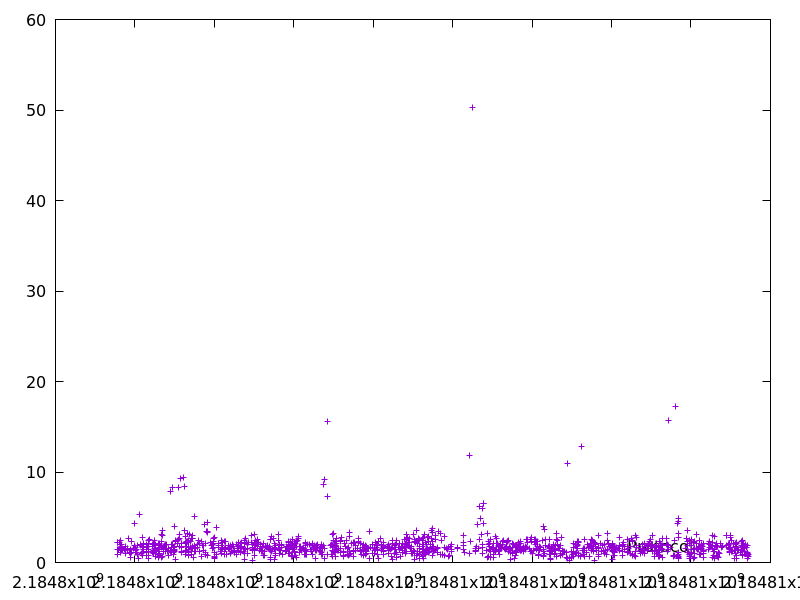

The data file committed next to this chart (first rows):
2184797554.261538, 1.4115090000000001
2184797557, 2.21
2184797557, 0.8907
2184797573, 2.179
2184797596, 1.396
2184797610, 2.212
2184797627, 1.315
2184797628, 1.579
2184797630, 1.952
2184797632, 1.14
2184797633, 1.48
2184797648, 2.464
2184797650, 1.632
2184797651, 1.681
2184797653, 1.294
2184797669, 1.963
2184797671, 1.738
2184797680, 1.492
2184797682, 1.505
2184797740, 1.468
2184797751, 1.727
2184797753, 1.387
2184797754, 1.356
2184797763, 1.014
2184797765, 1.595
2184797802, 1.584
2184797804, 1.484
2184797850, 2.661
2184797875, 1.081
2184797876, 0.5239
2184797877, 1.048
2184797889, 1.482
2184797903, 2.369
2184797904, 1.07
2184797961, 1.611
2184797999, 4.322
2184798001, 1.894
2184798002, 1.116
2184798024, 1.716
2184798025, 1.285
2184798027, 1.472
2184798028, 1.139
2184798074, 0.9432
2184798076, 1.922
2184798093, 0.4424
2184798106, 5.368
2184798141, 1.871
2184798143, 2.001
2184798157, 0.9804
2184798183, 0.785
2184798186, 2.769
2184798198, 1.667
2184798200, 1.783
2184798201, 1.118
2184798203, 1.737
2184798205, 1.48
2184798219, 1.273
2184798221, 2.124
2184798281, 1.109
2184798283, 1.446
2184798299, 1.633
... 1,249 more rows
